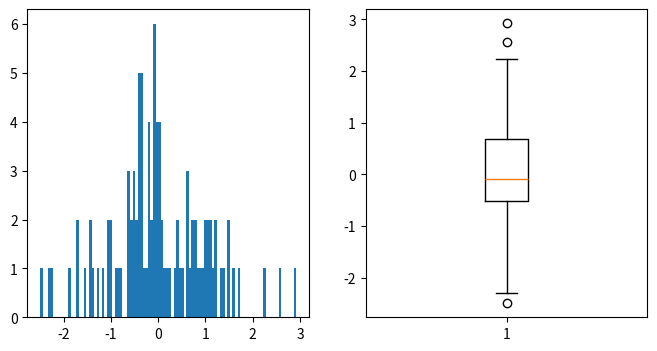

This chart was generated by the following Python code:
# 1.9在同一个窗口绘制直方图和盒状图
# 直方图与柱状图类似，柱状图主要关注X/Y值
# 直方图主要关注趋势
'''
1.直方图展示数据的分布，柱状图比较数据的大小。
2.直方图X轴为定量数据，柱状图X轴为分类数据。
    因此，直方图上的每根柱子都是不可移动的，X轴上的区间是连续的、固定的。
    而柱状图上的每根柱子是可以随意排序的，有的情况下需要按照分类数据的名称排列，
    有的则需要按照数值的大小排列。
3.直方图柱子无间隔，柱状图柱子有间隔
4.直方图柱子宽度可不一，柱状图柱子宽度须一致。
    柱状图柱子的宽度因为没有数值含义，所以宽度必须一致。
    但是在直方图中，柱子的宽度代表了区间的长度，根据区间的不同，
    柱子的宽度可以不同，但理论上应为单位长度的倍数。
'''
import numpy as np
import matplotlib.pyplot as plt

'''
hist:绘制直方图
    hist(data,value)
        data列表 同时也是x轴的值, value 平均分成多少份来显示
        example:
            hist([-1,1],100) 将-1到1这个区间等分成100份
boxplot:绘制盒状图
    boxplot(data)  看数据主要集中在哪个区域，可以看平均线
    
'''

data = np.random.randn(100)
print(data)
print(np.average(data))

# 分成网格
fig,(ax1,ax2) = plt.subplots(1,2,figsize=(8,4))
    # 窗口，1行，2列 figsize(800*400)
print(fig)
ax1.hist(data,100)
ax2.boxplot(data)
plt.show()
